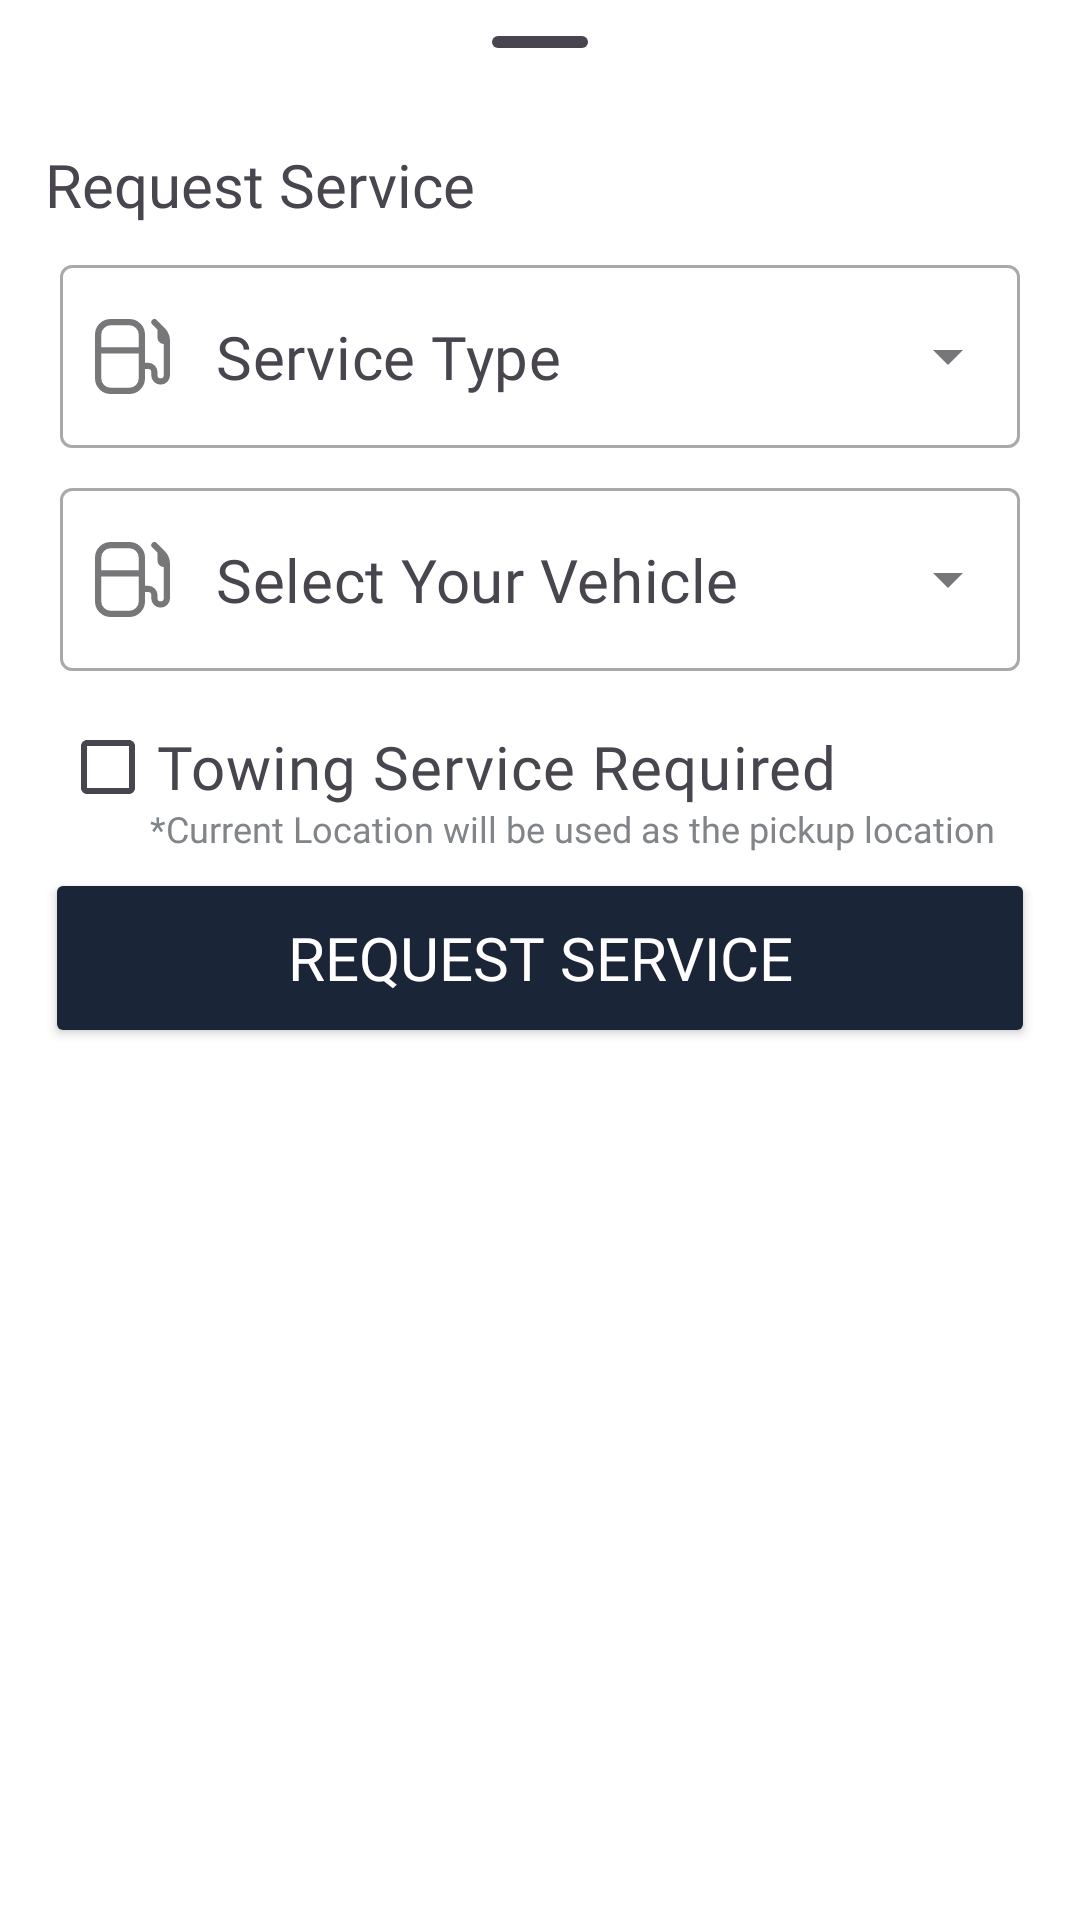

This screen was rendered from an Android layout file. Write that file and the resources it references.
<!-- AndroidManifest.xml: application theme Theme.GarageFinderPro -->
<!-- res/layout/requestservice_bottomsheet.xml -->
<?xml version="1.0" encoding="utf-8"?>
<LinearLayout xmlns:android="http://schemas.android.com/apk/res/android"
    xmlns:app="http://schemas.android.com/apk/res-auto"
    xmlns:tools="http://schemas.android.com/tools"
    android:layout_width="match_parent"
    android:orientation="vertical"
    android:layout_height="wrap_content">

    <com.google.android.material.bottomsheet.BottomSheetDragHandleView
        android:layout_width="match_parent"
        android:layout_height="wrap_content" />

    <TextView
        android:layout_width="wrap_content"
        android:layout_height="wrap_content"
        android:layout_marginStart="15dp"
        android:singleLine="true"
        android:ellipsize="marquee"
        android:marqueeRepeatLimit="marquee_forever"
        android:fontFamily="@font/archivo"
        android:text="Request Service"
        android:textColor="@color/offline"
        android:textSize="20sp" />

    <com.google.android.material.textfield.TextInputLayout
        style="@style/Widget.MaterialComponents.TextInputLayout.OutlinedBox.ExposedDropdownMenu"
        android:layout_width="match_parent"
        android:layout_height="wrap_content"
        android:layout_marginLeft="20dp"
        android:layout_marginTop="8dp"
        android:layout_marginRight="20dp"
        app:hintAnimationEnabled="true"
        app:startIconDrawable="@drawable/fuel">

        <AutoCompleteTextView
            android:id="@+id/serviceType"
            android:layout_width="match_parent"
            android:layout_height="match_parent"
            android:fontFamily="@font/archivo"
            android:inputType="none"
            android:text="Service Type"
            android:textColor="@color/offline"
            android:textSize="20dp" />
    </com.google.android.material.textfield.TextInputLayout>

    <com.google.android.material.textfield.TextInputLayout
        style="@style/Widget.MaterialComponents.TextInputLayout.OutlinedBox.ExposedDropdownMenu"
        android:layout_width="match_parent"
        android:layout_height="wrap_content"
        android:layout_marginLeft="20dp"
        android:layout_marginTop="8dp"
        android:layout_marginRight="20dp"
        app:hintAnimationEnabled="true"
        app:startIconDrawable="@drawable/fuel">

        <AutoCompleteTextView
            android:id="@+id/vehicleWhich"
            android:layout_width="match_parent"
            android:layout_height="match_parent"
            android:fontFamily="@font/archivo"
            android:inputType="none"
            android:text="Select Your Vehicle"
            android:textColor="@color/offline"
            android:textSize="20dp" />
    </com.google.android.material.textfield.TextInputLayout>

    <com.google.android.material.checkbox.MaterialCheckBox
        android:id="@+id/towRequired"
        android:layout_width="match_parent"
        android:layout_height="wrap_content"
        android:layout_marginLeft="20dp"
        android:layout_marginTop="8dp"
        android:layout_marginRight="20dp"
        android:fontFamily="@font/archivo"
        android:text="Towing Service Required"
        android:textColor="@color/offline"
        android:textSize="20sp" />

    <TextView
        android:id="@+id/warningmsg"
        android:layout_width="wrap_content"
        android:layout_height="wrap_content"
        android:layout_marginLeft="50dp"
        android:layout_marginTop="-12dp"
        android:layout_marginRight="20dp"
        android:fontFamily="@font/archivo"
        android:text="*Current Location will be used as the pickup location"
        android:textColor="@color/grey"
        android:textSize="12sp" />

    <Button
        android:id="@+id/requestServiceSubmit"
        android:layout_width="match_parent"
        android:layout_height="60dp"
        android:layout_marginTop="5dp"
        android:layout_marginBottom="10dp"
        android:fontFamily="@font/archivo"
        android:backgroundTint="@color/black"
        android:layout_marginLeft="15dp"
        android:layout_marginRight="15dp"
        android:text="Request Service"
        android:textColor="@color/white"
        android:textSize="20sp" />

</LinearLayout>
<!-- resources referenced by this layout -->
<resources>
  <color name="black">#FF1A2537</color>
  <color name="grey">#FF818589</color>
  <color name="offline">#FF49454F</color>
  <color name="white">#FFFFFFFF</color>
  <!-- drawable fuel (drawable) -->
  <vector xmlns:android="http://schemas.android.com/apk/res/android"
      android:width="25dp"
      android:height="25dp"
      android:viewportWidth="24"
      android:viewportHeight="24">
    <path
        android:fillColor="#FF000000"
        android:pathData="M24,6.945a5.963,5.963 0,0 0,-1.755 -4.117L19.707,0.293a1,1 0,0 0,-1.414 1.414L20,3.414L20,6a2,2 0,0 0,2 2L22,18a1,1 0,0 1,-2 0L20,17a3,3 0,0 0,-3 -3L16,14L16,5a5.006,5.006 0,0 0,-5 -5L5,0A5.006,5.006 0,0 0,0 5L0,19a5.006,5.006 0,0 0,5 5h6a5.006,5.006 0,0 0,5 -5L16,16h1a1,1 0,0 1,1 1v1a3,3 0,0 0,6 0S24,6.963 24,6.945ZM5,2h6a3,3 0,0 1,3 3L14,9L2,9L2,5A3,3 0,0 1,5 2ZM14,19a3,3 0,0 1,-3 3L5,22a3,3 0,0 1,-3 -3L2,11L14,11Z"/>
  </vector>
  <style name="Theme.GarageFinderPro" parent="Base.Theme.GarageFinderPro" />
  <style name="Base.Theme.GarageFinderPro" parent="Theme.Material3.DayNight.NoActionBar">
          
  
          <item name="colorPrimaryVariant">@color/black</item>
          <item name="android:statusBarColor">?attr/colorPrimaryVariant</item>
  
          <item name="android:forceDarkAllowed" tools:targetApi="q">false</item>
  
          <item name="android:windowBackground">@android:color/white</item>
          
      </style>
</resources>
